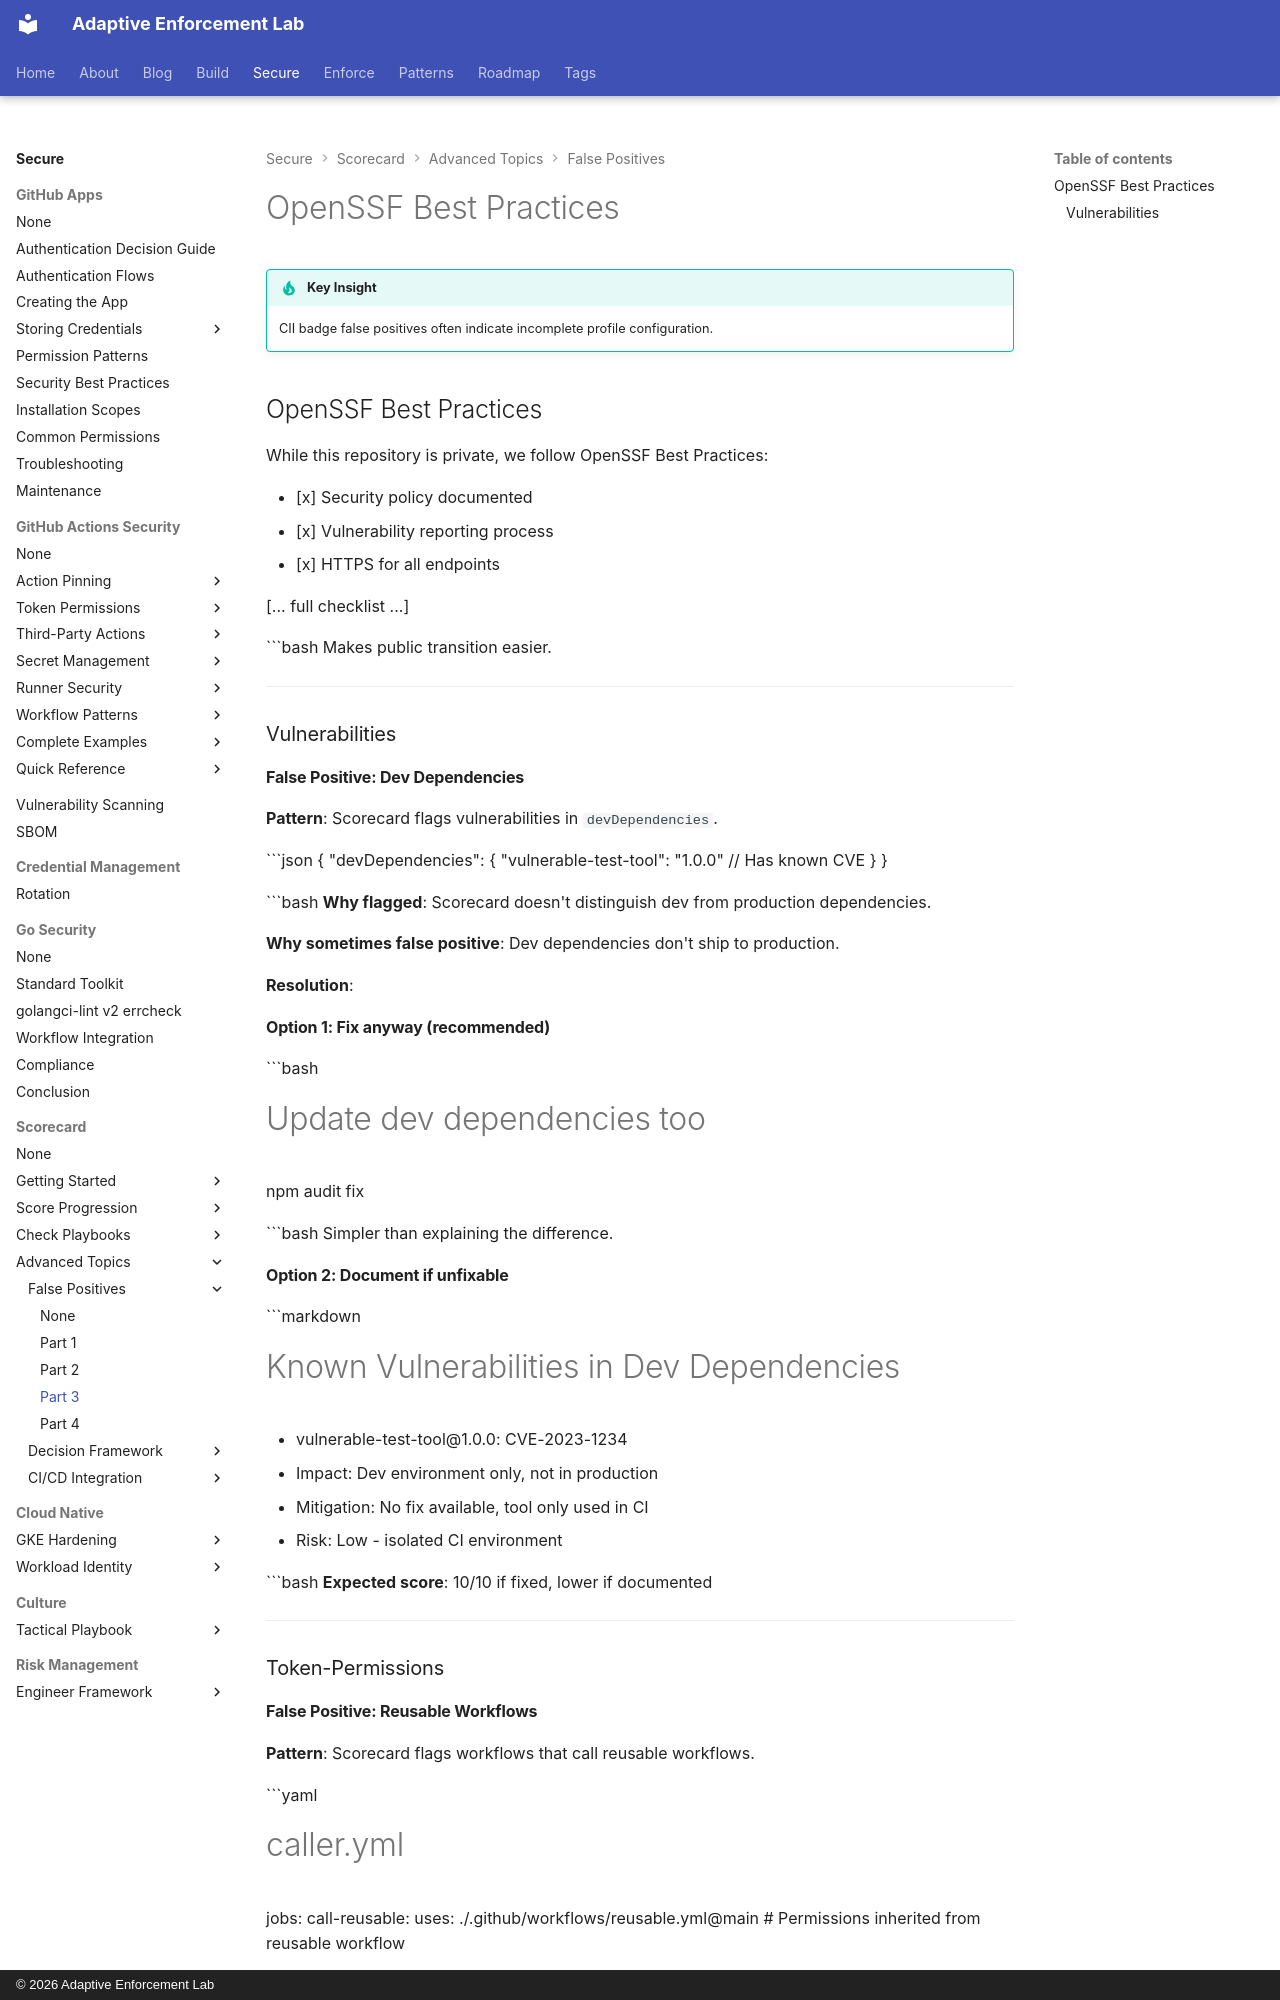

repository: adaptive-enforcement-lab/adaptive-enforcement-lab-com · page: secure/scorecard/false-positives/part-3/index.html · generator: mkdocs · copyright: © 2026 Adaptive Enforcement Lab

---
title: OpenSSF Best Practices
description: >-
  Resolve CII Best Practices badge false positives by completing missing profile sections and documenting security practices in your repository.
provenance: human
---
# OpenSSF Best Practices

!!! tip "Key Insight"
    CII badge false positives often indicate incomplete profile configuration.

## OpenSSF Best Practices

While this repository is private, we follow OpenSSF Best Practices:

- [x] Security policy documented
- [x] Vulnerability reporting process
- [x] HTTPS for all endpoints

[... full checklist ...]

```bash
Makes public transition easier.

---

### Vulnerabilities

#### False Positive: Dev Dependencies

**Pattern**: Scorecard flags vulnerabilities in `devDependencies`.

```json
{
  "devDependencies": {
    "vulnerable-test-tool": "1.0.0"  // Has known CVE
  }
}

```bash
**Why flagged**: Scorecard doesn't distinguish dev from production dependencies.

**Why sometimes false positive**: Dev dependencies don't ship to production.

**Resolution**:

#### Option 1: Fix anyway (recommended)

```bash
# Update dev dependencies too

npm audit fix

```bash
Simpler than explaining the difference.

#### Option 2: Document if unfixable

```markdown
# Known Vulnerabilities in Dev Dependencies

- vulnerable-test-tool@1.0.0: CVE-2023-1234
  - Impact: Dev environment only, not in production
  - Mitigation: No fix available, tool only used in CI
  - Risk: Low - isolated CI environment

```bash
**Expected score**: 10/10 if fixed, lower if documented

---

### Token-Permissions

#### False Positive: Reusable Workflows

**Pattern**: Scorecard flags workflows that call reusable workflows.

```yaml
